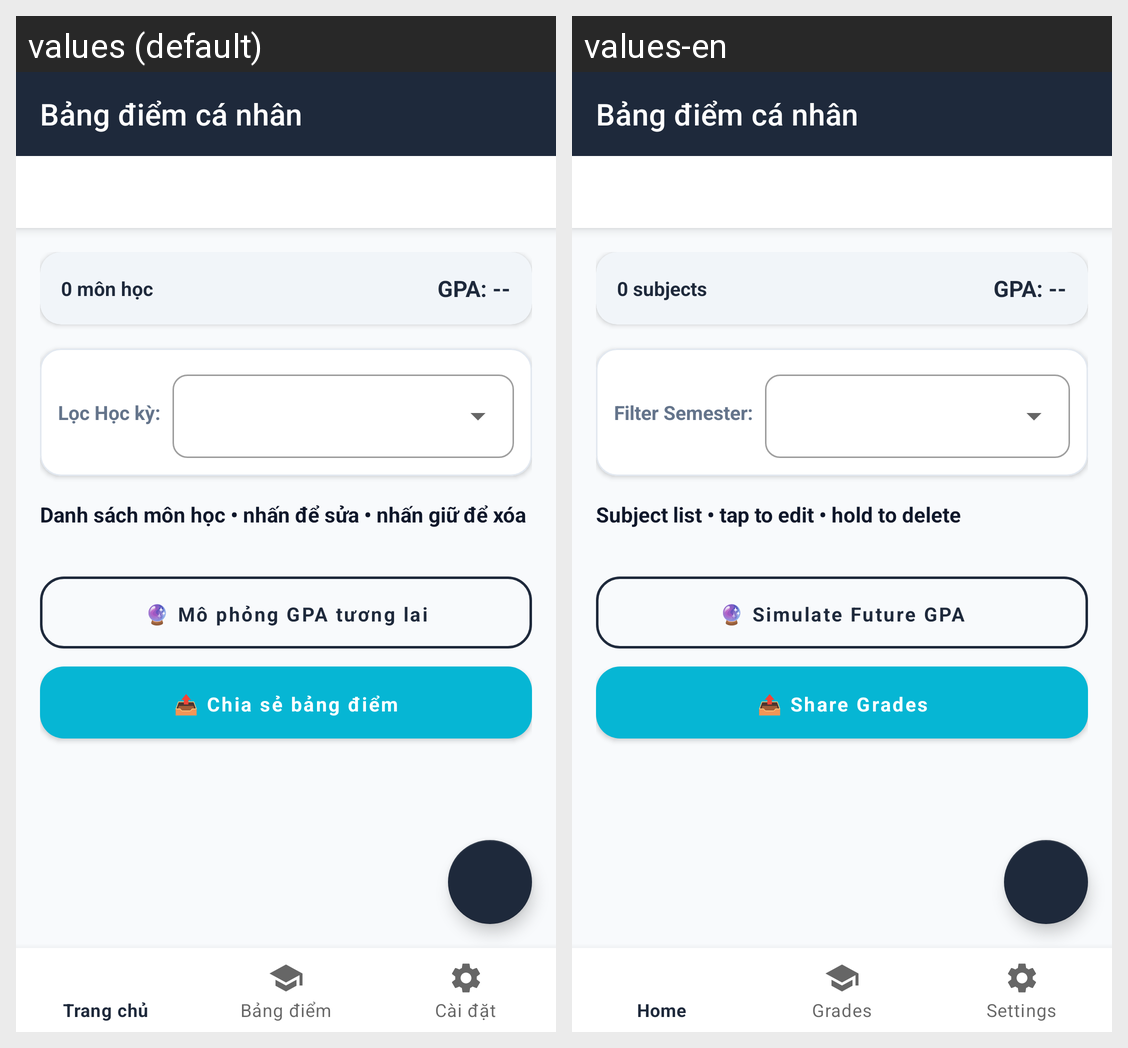

The same Android screen rendered under two of its app's locales, left to right. List the strings drawn on it with the default value and each locale's translation.
Android screen res/layout/activity_grade.xml rendered under 2 locales, left to right: values (default), values-en. Device: Nexus 5 (rendered at 1080×1920; each locale shown at half size, 540×960, under a caption strip naming it); theme Theme.ClassManagerDemo.
Strings drawn on this screen, with the default value and each locale's value (text and hints the layout hard-codes, and strings that could not be matched under every locale, appear in the picture but are not listed):

zero_courses
  values: 0 môn học
  values-en: 0 subjects

filter_semester_label
  values: Lọc Học kỳ:
  values-en: Filter Semester:

course_list_hint
  values: Danh sách môn học • nhấn để sửa • nhấn giữ để xóa
  values-en: Subject list • tap to edit • hold to delete

btn_simulate_gpa
  values: 🔮 Mô phỏng GPA tương lai
  values-en: 🔮 Simulate Future GPA

btn_share_gpa
  values: 📤 Chia sẻ bảng điểm
  values-en: 📤 Share Grades
